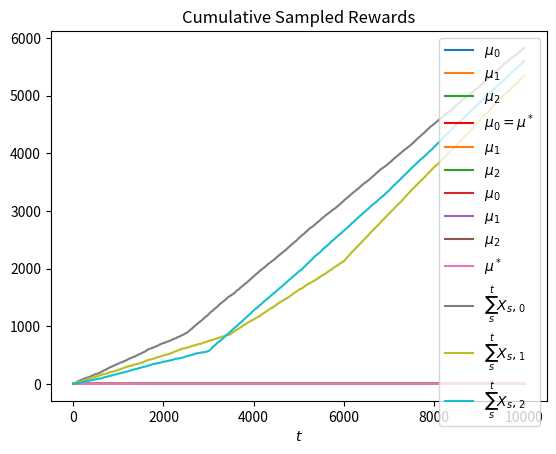

Here is the Python script that generated this plot: (Note: this script raises an exception after producing the figure.)
import numpy as np
import matplotlib.pyplot as plt

T = 10000
K = 3

# we need to define multiple sequences of rewards and be able to access them comfortably
mu = ([0.35]*2500 + [0.65]*7500,
        [0.25]*3500 + [0.5]*2500 + [0.8]*4000,
        [0.2]*3000 + [0.7]*4000 + [0.75]*3000
    )
# we define a function that goes from [1,...,T] -> [0,1]^3
# it is a good practice to keep rewards (or at least their average) in [0,1] also in non-stationary environments
t = np.arange(T)
plt.plot(t, np.c_[mu], label=[f'$\mu_{i}$' for i in range(K)])
plt.legend()
plt.xlabel('$t$')
plt.show();

# Best-arm in Hindsight:
cum_rew = np.array(mu).sum(axis=1)
best_arm = np.argmax(cum_rew)
print(f'Cumulative rewards for every arm: {cum_rew}')
print(f'Best arm in hindsight: {best_arm}')

for i in range(K):
    if i == best_arm:
        plt.plot(t, mu[i], label=f'$\mu_{i} = \mu^*$', c='red')
    else:
        plt.plot(t, mu[i], label=f'$\mu_{i}$', c=f'C{i}')

plt.legend()
plt.xlabel('$t$')
plt.show();

# Best policy in Hindsight:
best_rewards = np.array(mu).max(axis=0) # we take the max over every single round
best_cum_rew = sum(best_rewards)
best_policy = np.array(mu).argmax(axis=0)
print(f'Best possible cumulative reward: {best_cum_rew}') # is higher than the cumulative reward of the best arm in hindsight

for i in range(K):
        plt.plot(t, mu[i], label=f'$\mu_{i}$')
plt.plot(t, best_rewards, label=f'$\mu^*$')

plt.legend()
plt.xlabel('$t$')
plt.show();

# similar implementation of the stationary scenario
class NonstationaryBernoulliEnvironment:
    def __init__(self, mu, T, seed):
        np.random.seed(seed)
        self.mu = np.array(mu)
        self.rewards = np.random.binomial(n=1, p=self.mu.T)
        self.K = self.rewards.shape[1]
        self.t = 0

    def round(self, a_t):
        r_t = self.rewards[self.t, a_t]
        self.t +=1
        return r_t

env = NonstationaryBernoulliEnvironment(mu, T, seed=17)
y = env.rewards
plt.plot(t, env.rewards.cumsum(axis=0), label=[f'$\sum_s^t X_s,_{i}$' for i in range(K)])
plt.legend()
plt.xlabel('$t$')
plt.title('Cumulative Sampled Rewards')
plt.show();

class UCB1Agent:
    def __init__(self, K, T, range=1):
        self.K = K
        self.T = T
        self.range = range
        self.a_t = None
        self.average_rewards = np.zeros(K)
        self.N_pulls = np.zeros(K)
        self.t = 0
    
    def pull_arm(self):
        if self.t < self.K:
            self.a_t = self.t 
        else:
            ucbs = self.average_rewards + self.range*np.sqrt(2*np.log(self.T)/self.N_pulls)
            self.a_t = np.argmax(ucbs)
        return self.a_t
    
    def update(self, r_t):
        self.N_pulls[self.a_t] += 1
        self.average_rewards[self.a_t] += (r_t - self.average_rewards[self.a_t])/self.N_pulls[self.a_t]
        self.t += 1

T = 10000
n_epochs = 20
mu = ([0.35]*2500 + [0.65]*7500,
        [0.25]*3500 + [0.5]*2500 + [0.8]*4000,
        [0.2]*3000 + [0.7]*4000 + [0.75]*3000
    )
x = np.arange(T)
K = len(y)

expected_clairvoyant_rewards = np.array(mu).max(axis=0)

n_trials = 100

regret_per_trial = []

for seed in range(n_trials):
    np.random.seed(seed)
    env = NonstationaryBernoulliEnvironment(mu, T, seed)
    ucb_agent = UCB1Agent(K, T)

    agent_rewards = np.array([])

    for t in range(T):
        a_t = ucb_agent.pull_arm()
        r_t = env.round(a_t)
        ucb_agent.update(r_t)

        agent_rewards = np.append(agent_rewards, r_t)

    cumulative_regret = np.cumsum(expected_clairvoyant_rewards-agent_rewards)
    regret_per_trial.append(cumulative_regret)

regret_per_trial = np.array(regret_per_trial)

average_regret = regret_per_trial.mean(axis=0)
regret_sd = regret_per_trial.std(axis=0)

plt.plot(np.arange(T), average_regret, label='Average Regret')
plt.title('cumulative regret of UCB1')
plt.fill_between(np.arange(T),
                average_regret-regret_sd/np.sqrt(n_trials),
                average_regret+regret_sd/np.sqrt(n_trials),
                alpha=0.3,
                label='Uncertainty')
plt.xlabel('$t$')
plt.legend()
plt.show()

plt.barh(y=['0','1','2'], width=ucb_agent.N_pulls)
plt.title('number of pulls per arm of UCB1')
plt.show();

class SWUCBAgent:
    def __init__(self, K, T, W, range=1):
        self.K = K
        self.T = T
        self.W = W
        self.range = range
        self.a_t = None
        self.cache = np.repeat(np.nan, repeats=K*W).reshape(W, K)
        self.N_pulls = np.zeros(K)
        self.t = 0
    
    def pull_arm(self):
        if self.t < self.K:
            self.a_t = self.t 
        else:
            n_pulls_last_w = self.W - np.isnan(self.cache).sum(axis=0)
            avg_last_w = np.nanmean(self.cache, axis=0)
            ucbs = avg_last_w + self.range*np.sqrt(2*np.log(self.W)/n_pulls_last_w) # there's a typo in the slides, log(T) -> log(W)
            self.a_t = np.argmax(ucbs)
        return self.a_t
    
    def update(self, r_t):
        self.N_pulls[self.a_t] += 1
        self.cache = np.delete(self.cache, (0), axis=0) # remove oldest observation
        new_samples = np.repeat(np.nan, self.K)
        new_samples[self.a_t] = r_t
        self.cache = np.vstack((self.cache, new_samples)) # add new observation
        self.t += 1

T = 10000
n_epochs = 20
mu = ([0.35]*2500 + [0.65]*7500,
        [0.25]*3500 + [0.5]*2500 + [0.8]*4000,
        [0.2]*3000 + [0.7]*4000 + [0.75]*3000
    )
K = len(mu)
U_T = 3 # maximum number of abrupt changes
W = int(2*np.sqrt(T*np.log(T)/U_T)) # assuming U_T is known
# W = int(2*np.sqrt(np.log(T))) # if U_T is unknown (i.e., set U_T=T)

expected_clairvoyant_rewards = np.array(mu).max(axis=0)

n_trials = 20

regret_per_trial = []

for seed in range(n_trials):
    np.random.seed(seed)
    env = NonstationaryBernoulliEnvironment(mu, T, seed)
    ucb_agent = SWUCBAgent(K, T, W)

    agent_rewards = np.array([])

    for t in range(T):
        a_t = ucb_agent.pull_arm()
        r_t = env.round(a_t)
        ucb_agent.update(r_t)

        agent_rewards = np.append(agent_rewards, r_t)

    cumulative_regret = np.cumsum(expected_clairvoyant_rewards-agent_rewards)
    regret_per_trial.append(cumulative_regret)

regret_per_trial = np.array(regret_per_trial)

average_regret = regret_per_trial.mean(axis=0)
regret_sd = regret_per_trial.std(axis=0)

plt.plot(np.arange(T), average_regret, label='Average Regret')
plt.title('cumulative regret of SW-UCB')
plt.fill_between(np.arange(T),
                average_regret-regret_sd/np.sqrt(n_trials),
                average_regret+regret_sd/np.sqrt(n_trials),
                alpha=0.3,
                label='Uncertainty')
plt.xlabel('$t$')
plt.legend()
plt.show()

plt.barh(y=['0','1','2'], width=ucb_agent.N_pulls)
plt.title('number of pulls per arm of SW-UCB')
plt.show();

class CUSUMUCBAgent:
    def __init__(self, K, T, M, h, alpha=0.99, range=1):
        self.K = K
        self.T = T
        self.M = M
        self.h = h
        self.alpha=alpha
        self.range = range
        self.a_t = None
        self.reset_times = np.zeros(K)
        self.N_pulls = np.zeros(K)
        self.all_rewards = [[] for _ in np.arange(K)]
        self.counters = np.repeat(M, K)
        self.average_rewards = np.zeros(K)
        self.n_resets = np.zeros(K)
        self.n_t = 0
        self.t = 0
    
    def pull_arm(self):
        if (self.counters > 0).any():
            for a in np.arange(self.K):
                if self.counters[a] > 0:
                    self.counters[a] -= 1
                    self.a_t = a
                    break
        else:
            if np.random.random() <= 1-self.alpha:
                ucbs = self.average_rewards + self.range*np.sqrt(np.log(self.n_t)/self.N_pulls)
                self.a_t = np.argmax(ucbs)
            else:
                self.a_t = np.random.choice(np.arange(self.K)) # extra exploration
        return self.a_t
    
    def update(self, r_t):
        self.N_pulls[self.a_t] += 1
        self.all_rewards[self.a_t].append(r_t)
        if self.counters[self.a_t] == 0:
            if self.change_detection():
                self.n_resets[self.a_t] +=1 
                self.N_pulls[self.a_t] = 0
                self.average_rewards[self.a_t] = 0
                self.counters[self.a_t] = self.M
                self.all_rewards[self.a_t] = []
                self.reset_times[self.a_t] = self.t 
            else:
                self.average_rewards[self.a_t] += (r_t - self.average_rewards[self.a_t])/self.N_pulls[self.a_t]
        self.n_t = sum(self.N_pulls)
        self.t += 1

    def change_detection(self):
        ''' CUSUM CD sub-routine. This function returns 1 if there's evidence that the last pulled arm has its average reward changed '''
        u_0 = np.mean(self.all_rewards[self.a_t][:self.M])
        sp, sm = (np.array(self.all_rewards[self.a_t][self.M:])- u_0, u_0 - np.array(self.all_rewards[self.a_t][self.M:]))
        gp, gm = 0, 0
        for sp_, sm_ in zip(sp, sm):
            gp, gm = max([0, gp + sp_]), max([0, gm + sm_])
            if max([gp, gm]) >= self.h:
                return True
        return False


T = 10000
n_epochs = 20
mu = ([0.35]*2500 + [0.65]*7500,
        [0.25]*3500 + [0.5]*2500 + [0.8]*4000,
        [0.2]*3000 + [0.7]*4000 + [0.75]*3000
    )
K = len(mu)
U_T = 3 # maximum number of abrupt changes
h = 2*np.log(T/U_T) # sensitivity of detection, threshold for cumulative deviation
alpha = np.sqrt(U_T*np.log(T/U_T)/T) # probability of extra exploration

M = int(np.log(T/U_T)) # robustness of change detection
# M = int(np.sqrt(T)) # usually keep M in [log(T/U_T), sqrt(T/U_T)]

expected_clairvoyant_rewards = np.array(mu).max(axis=0)

n_trials = 10

regret_per_trial = []

for seed in range(n_trials):
    np.random.seed(seed)
    env = NonstationaryBernoulliEnvironment(mu, T, seed)
    ucb_agent = CUSUMUCBAgent(K, T, M, h, alpha)

    agent_rewards = np.array([])

    for t in range(T):
        a_t = ucb_agent.pull_arm()
        r_t = env.round(a_t)
        ucb_agent.update(r_t)

        agent_rewards = np.append(agent_rewards, r_t)

    cumulative_regret = np.cumsum(expected_clairvoyant_rewards-agent_rewards)
    regret_per_trial.append(cumulative_regret)

regret_per_trial = np.array(regret_per_trial)

average_regret = regret_per_trial.mean(axis=0)
regret_sd = regret_per_trial.std(axis=0)

plt.plot(np.arange(T), average_regret, label='Average Regret')
plt.title('cumulative regret of CUSUM-UCB')
plt.fill_between(np.arange(T),
                average_regret-regret_sd/np.sqrt(n_trials),
                average_regret+regret_sd/np.sqrt(n_trials),
                alpha=0.3,
                label='Uncertainty')
plt.xlabel('$t$')
plt.legend()
plt.show()

plt.barh(y=['0','1','2'], width=ucb_agent.N_pulls)
plt.title('number of pulls per arm of CUSUM-UCB')
plt.show();

plt.barh(y=['0','1','2'], width=ucb_agent.n_resets)
plt.title('number of resets per arm of CUSUM-UCB')
plt.show();